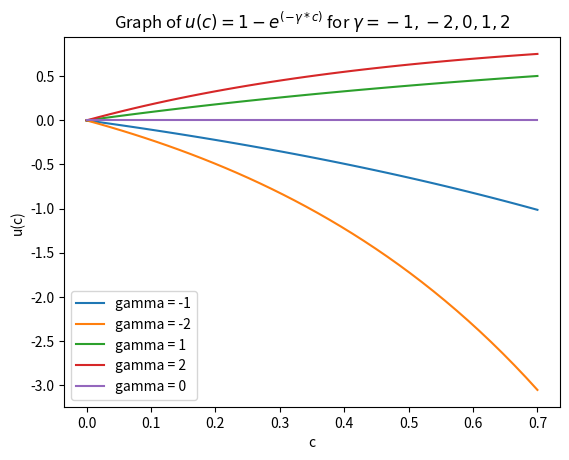

This chart was generated by the following Python code:
import numpy as np
import matplotlib.pyplot as plt

# utility function u(c) = 1 - exp(-gamma*x)

# Define the function when gamma = -1
def u_1(x):
    return 1 - np.exp(x)

# Define the function when gamma = -2
def u_2(x):
    return 1 - np.exp(2*x)

# Define the function when gamma = 1
def u_3(x):
    return 1 - np.exp(-x)

# Define the function when gamma = 2
def u_4(x):
    return 1 - np.exp((-2)*x)

# Define the function when gamma = 0
def u_0(x):
    return 1 - np.exp(0*x)

# Define the x-values to plot
x = np.linspace(0.0, 0.7, 40)

# Evaluate u(x) for each x-value
y_1 = u_1(x)
y_2 = u_2(x)
y_3 = u_3(x)
y_4 = u_4(x)
y_0 = u_0(x)
# Create the plot
plt.plot(x, y_1, label = 'gamma = -1')
plt.plot(x, y_2, label = 'gamma = -2')
plt.plot(x, y_3, label = 'gamma = 1')
plt.plot(x, y_4, label = 'gamma = 2')
plt.plot(x, y_0, label = 'gamma = 0')

# Add a vertical line at x = 0 to show the y-axis
#plt.axvline(x=0, color='black', linestyle='-')

# Add labels and title
plt.xlabel('c')
plt.ylabel('u(c)')
plt.legend()
plt.title(r'Graph of $u(c) = 1 - e^{(-\gamma* c)}$ for $\gamma = -1, -2, 0, 1, 2$')

# Show the plot
plt.show()
